Run: headless pygame with SDL's dummy video driver; simulated clock (each Clock.tick advances the game by its frame time, no real sleeping); random seed 0; keys injected as events and as key.get_pressed() state; mouse plan: one left click at the window centre at the start of phase 2, then a move to the lower-right quarter at the start of phase 3.
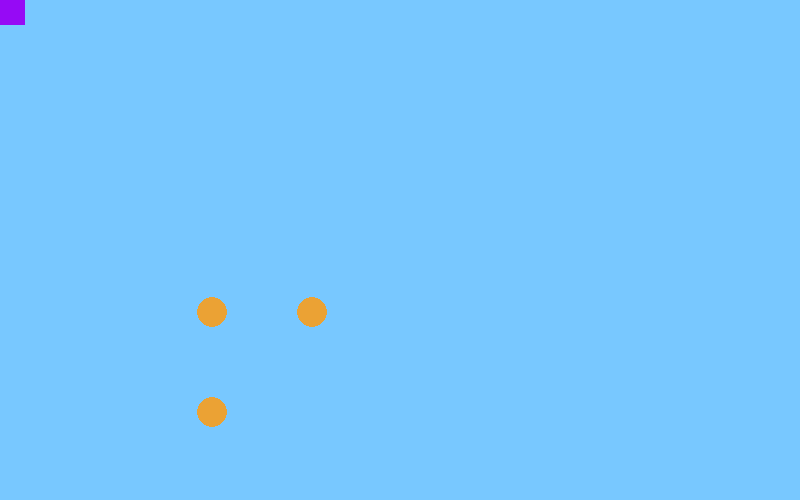
Frame 1 of 4 · flips 1–60 · no input
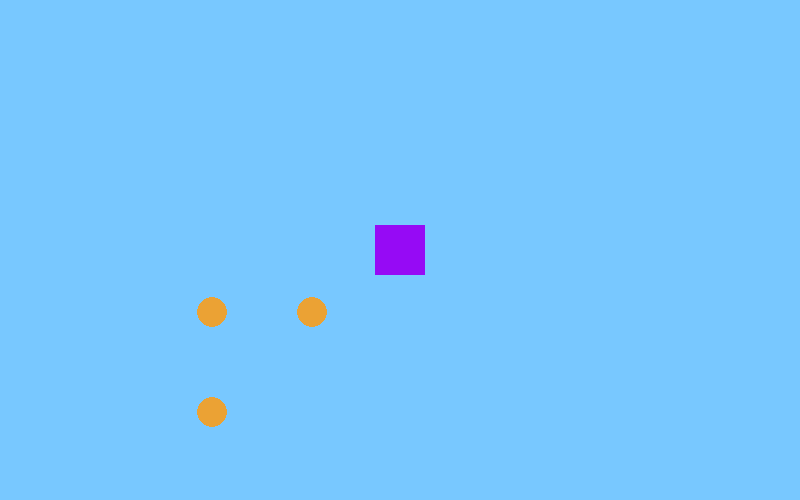
Frame 2 of 4 · flips 61–180 · clicked the window centre · tapped SPACE, RETURN · held RIGHT (→), D
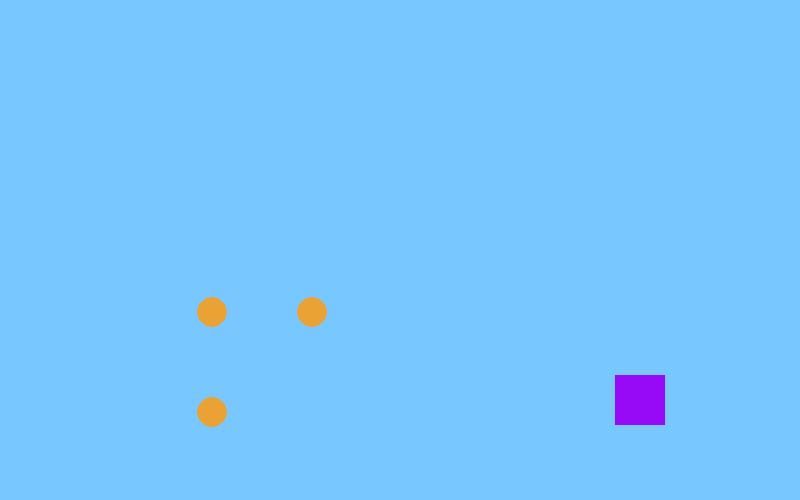
Frame 3 of 4 · flips 181–300 · moved the mouse to the lower-right quarter · held DOWN (↓), S
Frame 4 of 4 · flips 301–420 · held LEFT (←), A, UP (↑), W · screen unchanged from frame 3, image omitted

The pygame program that drew these frames:

# Import and initialize the pygame library
import pygame
 
pygame.init()
 
# Set up the drawing window
screen = pygame.display.set_mode([800, 500])
                               
# pygame clock object controls tick rate
clock = pygame.time.Clock()
# Run until the user asks to quit
running = True
rect: pygame.Rect = pygame.Rect(20, 20, 50, 50)
# (0,0) is in the top left corner... right is increasing in the x direction, down is increasing in the y direction
coins: list[pygame.Rect] = [pygame.Rect(200, 400, 25, 25), pygame.Rect(200, 300, 25, 25), pygame.Rect(300, 300, 25, 25)]
coin = pygame.Rect(200, 300, 25, 25)


while running:
    clock.tick(60)
    # get_pos() gets the x,y position of the mouse and that is then offset by 25
    rect.x = pygame.mouse.get_pos()[0] - 25
    rect.y = pygame.mouse.get_pos()[1] - 25
    # Fill background
    screen.fill((120, 200, 255))
 
    # Draw rect (window, color(rgb), rect object)
    pygame.draw.rect(screen, (150, 10, 245), rect)

    # draw circle (window, color(rgb), position (x,y), radius)
    for coin in coins:
        pygame.draw.circle(screen, (235, 162, 52), (coin.centerx, coin.centery), 15)
        hit = coin.colliderect(rect)
        if hit:
            # destroy coin and increment score
            coins.remove(coin)

    # Checks every frame for any user input
    for event in pygame.event.get():
        if event.type == pygame.QUIT:
            running = False
        if event.type == pygame.KEYDOWN:
            if event.key == pygame.K_w:
                coins.append(pygame.Rect(200, 400, 25, 25))
   
    pygame.display.flip()
 
# Done! Time to quit.
pygame.quit()
